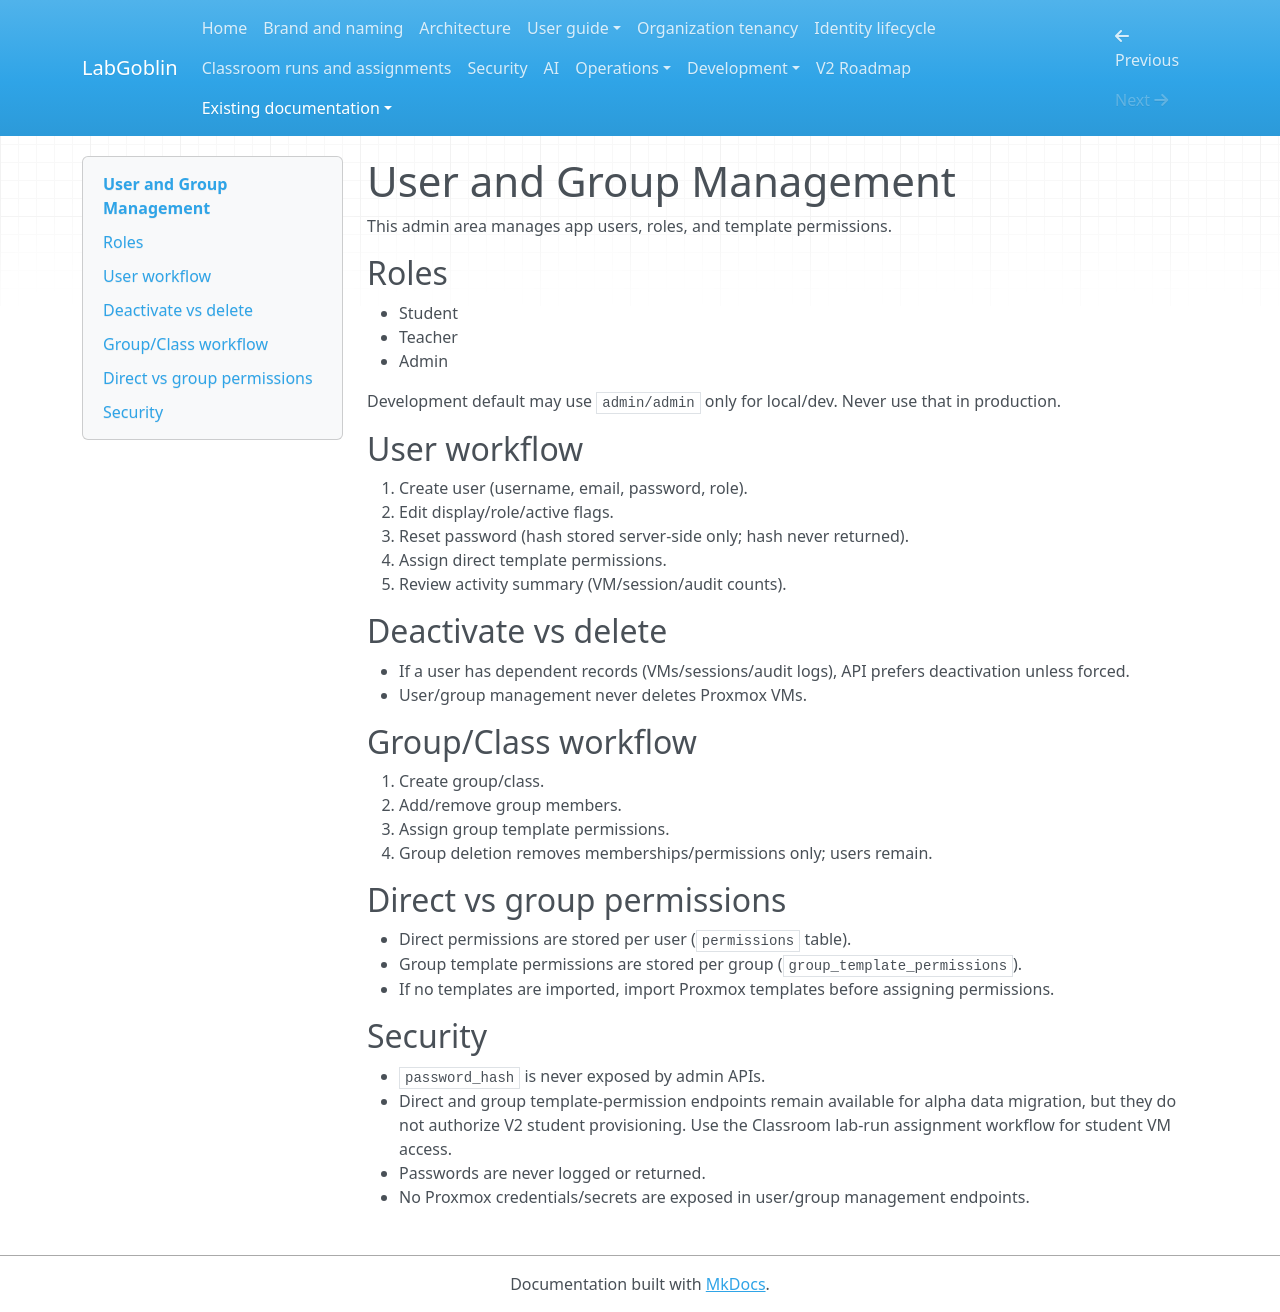

repository: wagnerks1990/proxmox-lab-platform · page: user-group-management/index.html · generator: mkdocs

# User and Group Management

This admin area manages app users, roles, and template permissions.

## Roles
- Student
- Teacher
- Admin

Development default may use `admin/admin` only for local/dev. Never use that in production.

## User workflow
1. Create user (username, email, password, role).
2. Edit display/role/active flags.
3. Reset password (hash stored server-side only; hash never returned).
4. Assign direct template permissions.
5. Review activity summary (VM/session/audit counts).

## Deactivate vs delete
- If a user has dependent records (VMs/sessions/audit logs), API prefers deactivation unless forced.
- User/group management never deletes Proxmox VMs.

## Group/Class workflow
1. Create group/class.
2. Add/remove group members.
3. Assign group template permissions.
4. Group deletion removes memberships/permissions only; users remain.

## Direct vs group permissions
- Direct permissions are stored per user (`permissions` table).
- Group template permissions are stored per group (`group_template_permissions`).
- If no templates are imported, import Proxmox templates before assigning permissions.

## Security
- `password_hash` is never exposed by admin APIs.
- Direct and group template-permission endpoints remain available for alpha
  data migration, but they do not authorize V2 student provisioning. Use the
  Classroom lab-run assignment workflow for student VM access.
- Passwords are never logged or returned.
- No Proxmox credentials/secrets are exposed in user/group management endpoints.
